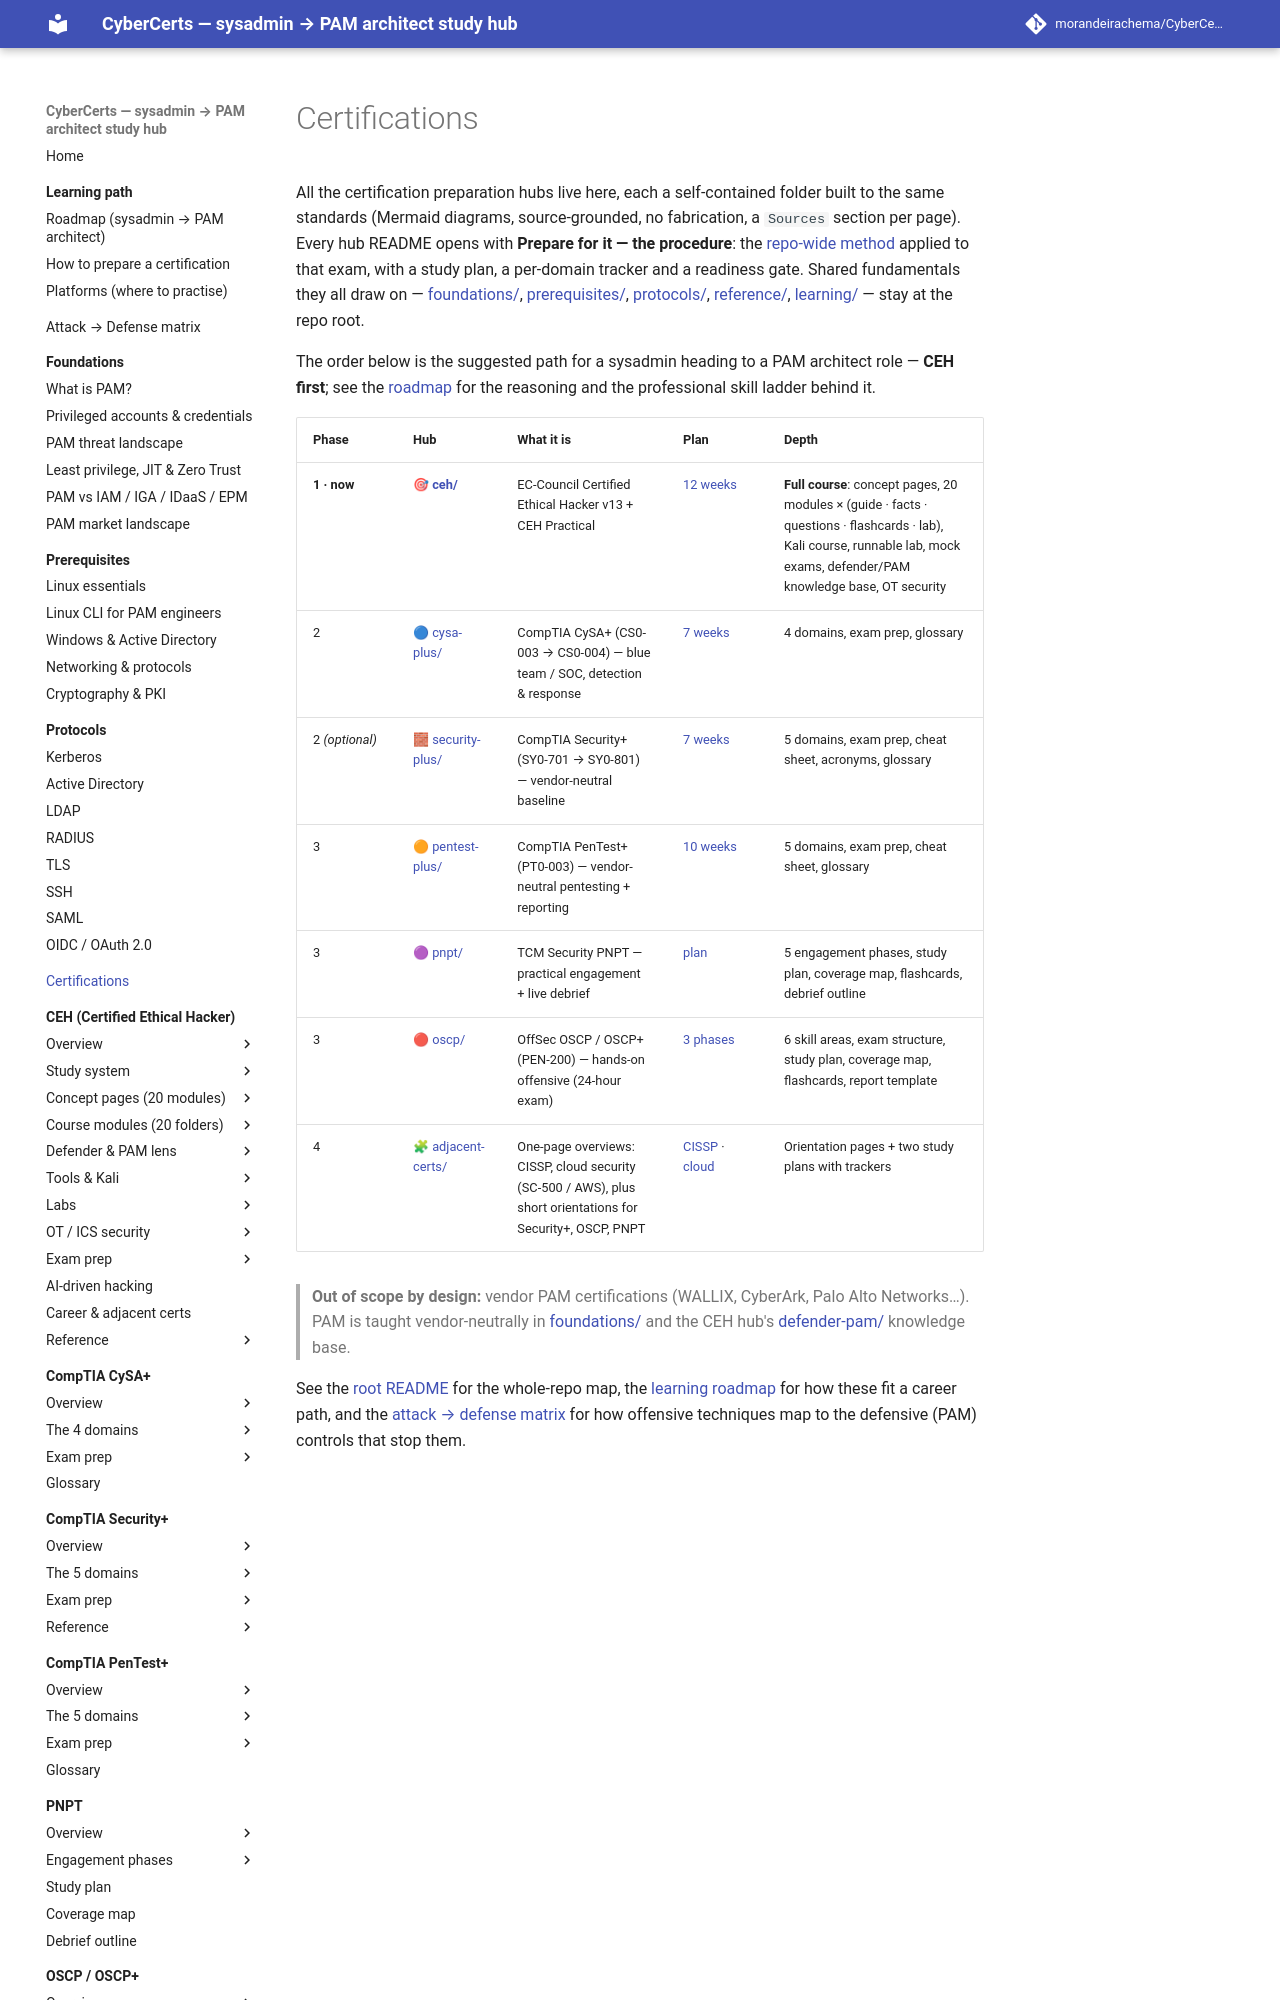

repository: morandeirachema/CyberCerts · page: certs/index.html · generator: mkdocs

# Certifications

All the certification preparation hubs live here, each a self-contained folder built to the
same standards (Mermaid diagrams, source-grounded, no fabrication, a `Sources` section per
page). Every hub README opens with **Prepare for it — the procedure**: the
[repo-wide method](../learning/how-to-prepare-a-cert.md) applied to that exam, with a
study plan, a per-domain tracker and a readiness gate.
Shared fundamentals they all draw on — [foundations/](../foundations/README.md),
[prerequisites/](../prerequisites/README.md), [protocols/](../protocols/README.md),
[reference/](../reference/README.md), [learning/](../learning/README.md) — stay at the repo root.

The order below is the suggested path for a sysadmin heading to a PAM architect role —
**CEH first**; see the [roadmap](../learning/roadmap.md) for the reasoning and the
professional skill ladder behind it.
